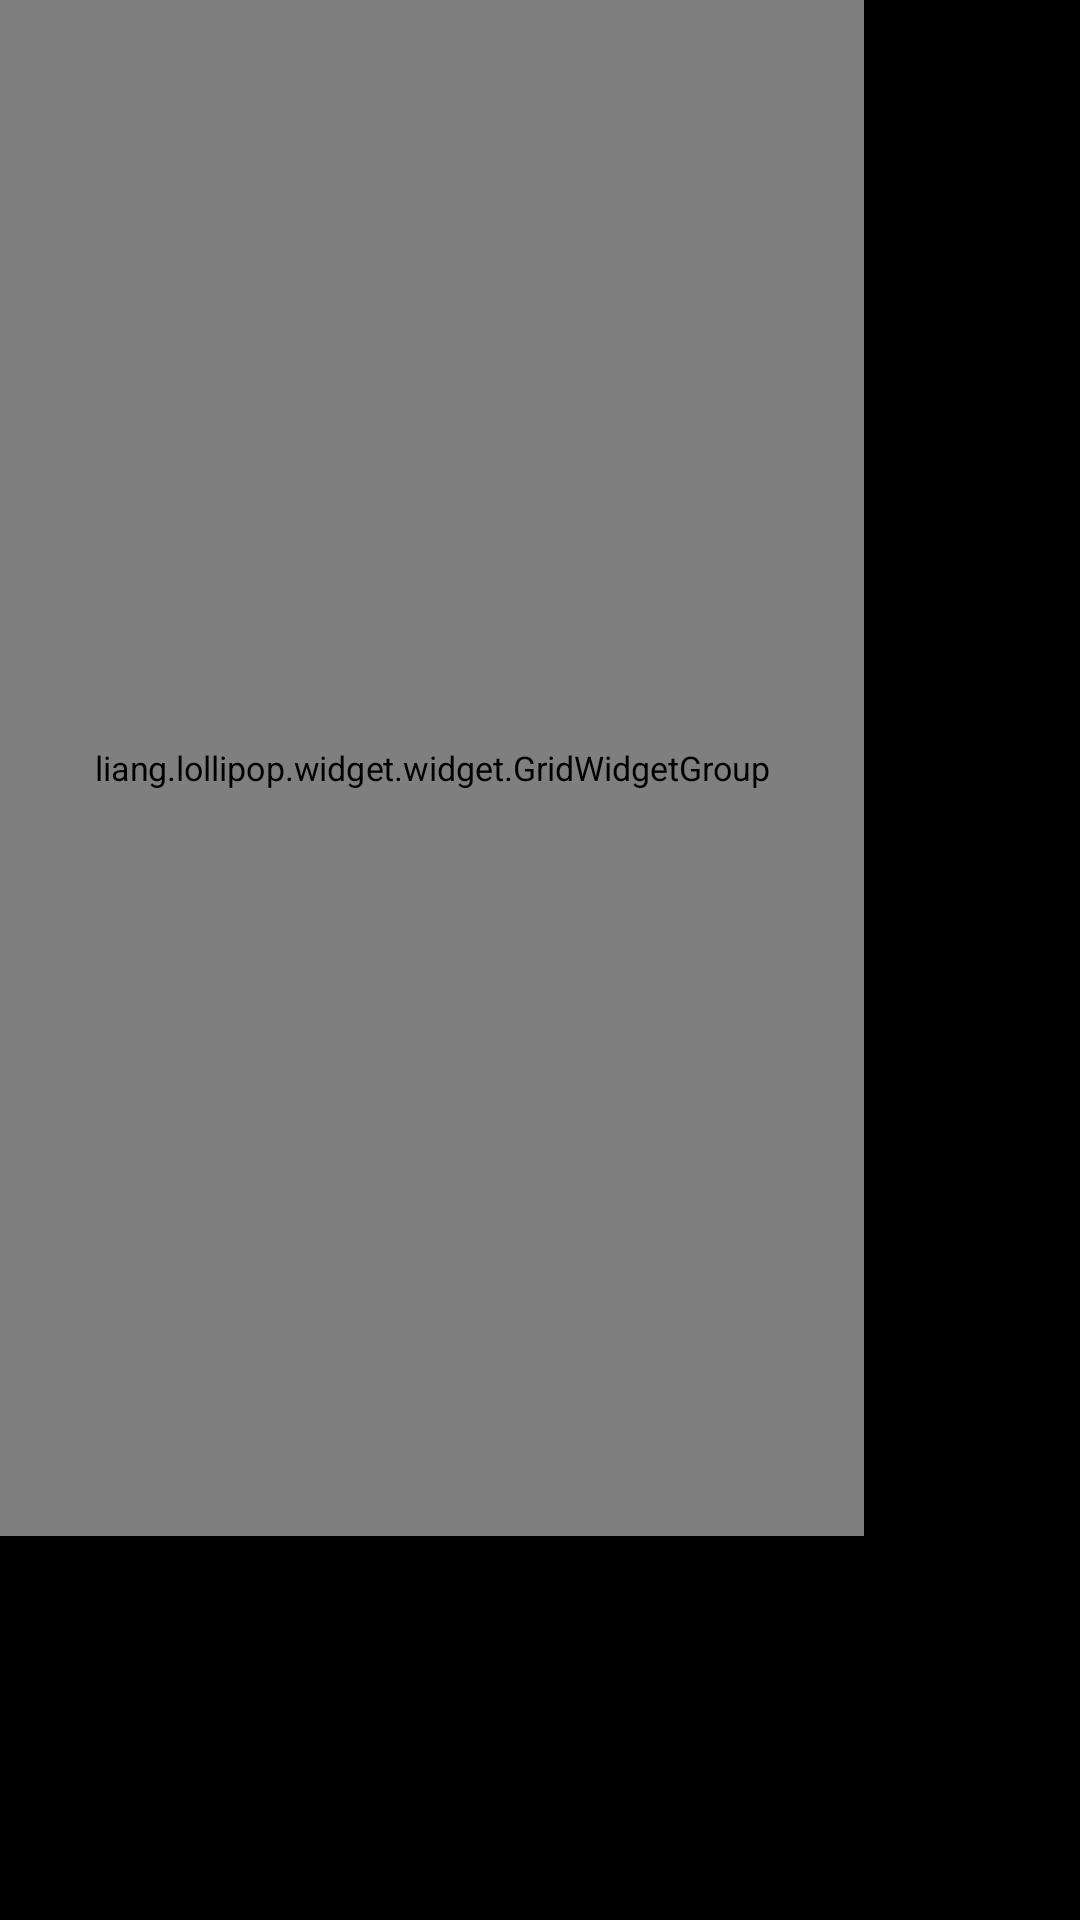

This screen was rendered from an Android layout file. Write that file and the resources it references.
<!-- AndroidManifest.xml: application theme AppTheme -->
<!-- res/layout/activity_edit.xml -->
<?xml version="1.0" encoding="utf-8"?>
<androidx.constraintlayout.widget.ConstraintLayout
        xmlns:android="http://schemas.android.com/apk/res/android"
        xmlns:tools="http://schemas.android.com/tools"
        xmlns:app="http://schemas.android.com/apk/res-auto"
        android:layout_width="match_parent"
        android:layout_height="match_parent"
        android:id="@+id/rootGroup"
        android:background="@android:color/black"
        tools:context=".activity.EditActivity">

    <View
            android:id="@+id/widgetBounds"
            app:layout_constraintTop_toTopOf="parent"
            app:layout_constraintLeft_toLeftOf="parent"
            app:layout_constraintRight_toLeftOf="@id/rightList"
            app:layout_constraintBottom_toTopOf="@id/bottomList"
            app:layout_constraintHorizontal_weight="8"
            app:layout_constraintVertical_weight="8"
            android:layout_width="0px"
            android:layout_height="0px"/>

    <liang.lollipop.widget.widget.GridWidgetGroup
            android:id="@+id/widgetGroup"
            android:layout_width="match_parent"
            android:layout_height="match_parent"
            android:scaleY="0.8"
            android:scaleX="0.8"
            android:background="@android:color/white"
            android:transformPivotX="0px"
            android:transformPivotY="0px"/>

    <androidx.recyclerview.widget.RecyclerView
            android:id="@+id/rightList"
            app:layout_constraintTop_toTopOf="@id/widgetBounds"
            app:layout_constraintBottom_toBottomOf="@id/widgetBounds"
            app:layout_constraintLeft_toRightOf="@id/widgetBounds"
            app:layout_constraintRight_toRightOf="parent"
            app:layout_constraintHorizontal_weight="2"
            android:layout_width="0px"
            android:layout_height="0px"/>

    <androidx.recyclerview.widget.RecyclerView
            android:id="@+id/bottomList"
            app:layout_constraintTop_toBottomOf="@id/widgetBounds"
            app:layout_constraintBottom_toBottomOf="parent"
            app:layout_constraintLeft_toLeftOf="@id/widgetBounds"
            app:layout_constraintRight_toRightOf="parent"
            app:layout_constraintVertical_weight="2"
            android:layout_width="0px"
            android:layout_height="0px"/>

    <ImageView
            app:layout_constraintLeft_toLeftOf="parent"
            app:layout_constraintTop_toTopOf="parent"
            android:layout_margin="10dp"
            android:alpha="0.5"
            android:visibility="invisible"
            android:id="@+id/exitPreviewBtn"
            android:src="@drawable/ic_arrow_back_black_24dp"
            android:scaleType="centerInside"
            android:background="@drawable/bg_white_oval"
            android:layout_width="48dp"
            android:layout_height="48dp"/>

    <FrameLayout
            android:visibility="invisible"
            android:id="@+id/loadView"
            android:layout_width="match_parent"
            android:layout_height="match_parent"
            android:background="#6000">
        <com.google.android.material.card.MaterialCardView
                android:layout_gravity="center"
                android:layout_marginBottom="100dp"
                app:cardCornerRadius="50dp"
                android:layout_width="100dp"
                android:layout_height="100dp">
            <ProgressBar
                    android:id="@+id/loadProgressBar"
                    android:layout_gravity="center"
                    android:layout_width="50dp"
                    android:layout_height="50dp"/>
        </com.google.android.material.card.MaterialCardView>
    </FrameLayout>

</androidx.constraintlayout.widget.ConstraintLayout>
<!-- resources referenced by this layout -->
<resources>
  <!-- drawable bg_white_oval (drawable) -->
  <?xml version="1.0" encoding="utf-8"?>
  <selector xmlns:android="http://schemas.android.com/apk/res/android">
  
      <item android:state_pressed="true">
          <shape android:shape="oval">
              <solid android:color="@android:color/darker_gray"/>
          </shape>
      </item>
  
      <item android:state_pressed="false">
          <shape android:shape="oval">
              <solid android:color="@android:color/white"/>
          </shape>
      </item>
  
  </selector>
  <style name="AppTheme" parent="Theme.MaterialComponents">
          
          <item name="colorPrimary">@color/colorPrimary</item>
          <item name="colorPrimaryDark">@color/colorPrimaryDark</item>
          <item name="colorAccent">@color/colorAccent</item>
          <item name="windowActionBar">false</item>
          <item name="android:windowActionBar">false</item>
          <item name="windowNoTitle">true</item>
          <item name="android:windowTranslucentStatus">true</item>
          <item name="android:windowDisablePreview">true</item>
      </style>
  <color name="colorPrimary">#008577</color>
  <color name="colorPrimaryDark">#00574B</color>
  <color name="colorAccent">#B15B7A</color>
</resources>
